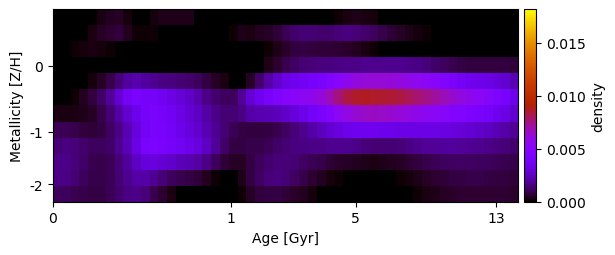

The file beside this chart, header and first rows:
6.347454362903754459e-20, -3.099798540005422413e-20, 1.265214187767397918e-19, -1.428552935890755051e-21, -1.378986151202924703e-19, 2.424993062694753810e-04, 4.049932919015666963e-04, 4.693402841933723424e-04, 1.601407914613875254e-04, 1.862977478112169468e-21, 1.839123614680960661e-05, 1.624726746425650241e-04, 3.099648454672321155e-04, 3.368271708419564052e-04, 3.012050864174679356e-04, 3.012336266100226387e-04, 1.092964788956641549e-20, 3.251869423591354855e-19, 3.968559578939348019e-19, -1.675682987138997946e-19, -6.513520045012618868e-20, 9.335754433964621817e-20, 8.231523667006242985e-19, 7.377329890231745134e-20
-1.054965225195963642e-18, -2.281266295230779303e-19, -6.961144066421854385e-20, 3.753268357082864315e-05, 2.645617985612004185e-04, 4.722182234016845731e-04, 6.036681774106046746e-04, 7.192632366874873598e-04, 4.026774787886193137e-04, 9.948284891831611653e-05, 1.412786755645867190e-04, 1.204647968792817359e-04, 4.363811518284101907e-05, 1.236427668770672180e-20, 8.768638349472184097e-20, -5.805430762184862685e-20, -2.767040692532548413e-19, -3.977833458082343939e-20, -1.270558025929701517e-19, 3.092200202603336667e-20, 1.385233050502420805e-04, 3.468942252987199906e-04, 2.519005304537695568e-04, 3.694376776588699572e-04
-2.701780172032471900e-19, -8.398016931799600270e-20, 7.778902404913416789e-05, 1.718542821567709141e-04, 2.406911813181734916e-04, 2.127442645897048633e-04, 1.009466898018136972e-04, 2.080725632238535381e-05, -2.045091505571318166e-19, 9.506243905658010360e-20, -4.059723225291519384e-20, -2.488239074871435441e-19, 1.544311050986678010e-19, -3.461313008120974941e-19, -5.728344214987510687e-19, 6.817996116285439675e-20, -1.224385408731682075e-19, -2.244615385344404393e-19, -1.225736951037459011e-19, 6.485298695608143969e-20, -3.732623304122568921e-20, -6.139496258321097379e-20, -2.271087050673739598e-19, -5.420629282813323560e-22
3.343260809650322241e-19, -3.238277264272321359e-19, 1.285626307765067606e-19, -1.673415193459353715e-20, 1.370604513927543573e-05, 2.923819735914350451e-23, -5.163562828754654370e-21, 1.882398680528243461e-20, -5.187511730297608381e-19, -9.977213501382015322e-20, 3.276384355073430901e-19, -3.137270048256450498e-20, -2.612681662410107073e-19, 3.448050742927627733e-20, 2.332519039554571029e-19, 4.215347550777569711e-19, -1.718759642050002923e-19, -2.380000019057215514e-19, 5.112465900820366310e-20, -1.320241526882543780e-19, 1.516994352855984088e-19, 3.246719741304518086e-19, 1.471269818350922474e-19, 3.727283323145337600e-05
1.182385887402189314e-18, 2.418330276366899856e-20, -1.930317509917936677e-22, -1.193040449503277437e-20, 1.479507455776588477e-04, 4.607084671369397473e-04, 9.089573551169689847e-04, 1.439305791223043128e-03, 1.981102395590668506e-03, 2.199187093966529886e-03, 1.966388481635713854e-03, 1.735905201396140260e-03, 1.611636615810373889e-03, 1.514532198236129409e-03, 1.405596360388711987e-03, 1.284757279457672367e-03, 1.112322190376917362e-03, 8.250709454960120093e-04, 4.756159916958542120e-04, 2.172194817796796495e-04, 1.914782851576364347e-05, 9.483219674175222853e-20, 4.741630930389918144e-04, 1.317505390056217425e-03
1.809208743763826114e-19, 2.221114402262054530e-05, 1.115250109524817062e-04, 3.939203337201101088e-04, 7.742515173701371807e-04, 1.228862805367343615e-03, 1.885173832245915383e-03, 2.892844080047292463e-03, 3.857939138852038274e-03, 4.145125455958977544e-03, 4.007070799866925895e-03, 3.941535410427497894e-03, 3.660674523922982735e-03, 3.330613651232151601e-03, 2.972805226860861932e-03, 2.639893890082123818e-03, 2.157266000778048330e-03, 1.651371834427349484e-03, 1.320242193455620347e-03, 1.073527869339557708e-03, 1.072477617273956190e-03, 1.893415560117331928e-03, 2.864955217803438238e-03, 3.604611354614017590e-03
2.419578175737303427e-04, 2.451377399792474001e-04, 2.508593559332753442e-04, 3.056517832276756867e-04, 4.925134494898390997e-04, 8.581830169665079439e-04, 1.416666881093598708e-03, 2.104675022440225321e-03, 2.806318267827955914e-03, 3.469019607440047316e-03, 4.024691800109587471e-03, 4.240214347597586093e-03, 4.042370430817857074e-03, 3.702313116211118030e-03, 3.268549049807930283e-03, 2.881492255899432541e-03, 2.505057461828812376e-03, 2.071743638789800591e-03, 1.684897939877911914e-03, 1.414554226122531882e-03, 1.392005923138024985e-03, 1.609572074366820730e-03, 2.084044238890377706e-03, 2.226832480074761398e-03
1.036272365179681174e-03, 1.005111929303172330e-03, 8.908539024032935188e-04, 7.190937731969871977e-04, 6.591394259535626700e-04, 8.022135820828571462e-04, 1.142171728775107521e-03, 1.693448437169786224e-03, 2.329279640881179794e-03, 3.074897015194663717e-03, 3.810673874363880876e-03, 4.190105825398414072e-03, 4.106643367804903820e-03, 3.837277124856539653e-03, 3.438929708021953423e-03, 3.031293011901897878e-03, 2.739219024019284594e-03, 2.299258837610616488e-03, 1.831135067888509712e-03, 1.415904885786605687e-03, 1.064355487885727597e-03, 8.171346710161608894e-04, 7.267199285089533372e-04, 7.259677669618520976e-04
1.415006122686147168e-03, 1.554001021888083960e-03, 1.485711895932925741e-03, 1.303329895096649350e-03, 1.118492623975647637e-03, 1.072279680340660962e-03, 1.238299486133405229e-03, 1.714435784359781599e-03, 2.361325739860780770e-03, 3.336007712185102767e-03, 4.192484563823975149e-03, 4.505146480614140303e-03, 4.288764079033653351e-03, 3.970828221575003168e-03, 3.658258054853620080e-03, 3.389343411746145816e-03, 3.075731792053539894e-03, 2.567041302704963033e-03, 1.881959989621403376e-03, 1.225931474526955689e-03, 8.299226210191662945e-04, 8.530925102619575347e-04, 8.625012545986660440e-04, 9.016723456937743427e-04
1.655006418952247125e-03, 1.648092477116500261e-03, 1.464561468712074219e-03, 1.209392674835314905e-03, 9.942548164664135463e-04, 9.181268555467978062e-04, 1.060203013436104022e-03, 1.426035197245407267e-03, 1.926539314236956450e-03, 2.565291583719162775e-03, 2.989621275510512006e-03, 3.068998489230699220e-03, 2.875229872098416031e-03, 2.653239001369376779e-03, 2.415164721140411301e-03, 2.228545750834823314e-03, 2.000673230226478628e-03, 1.664449463920165658e-03, 1.132452354897385072e-03, 6.909784872856070169e-04, 4.628344390233566979e-04, 4.906578244632979003e-04, 7.898747865530085770e-04, 1.088578256515463152e-03
1.665019077429675306e-03, 1.633224133060947854e-03, 1.396651136379756068e-03, 1.120761617904322176e-03, 9.179219183389979815e-04, 8.685407341314872656e-04, 1.018977161977348972e-03, 1.365638505640029594e-03, 1.745718934380226023e-03, 2.063434750552013610e-03, 2.092130092767546887e-03, 1.812685813717966350e-03, 1.457376649728611435e-03, 1.136274667050199850e-03, 9.429269947361048655e-04, 8.034642018051826352e-04, 6.740143619346699666e-04, 4.060246219191317543e-04, 1.374135000770251934e-04, 3.331524009041287298e-06, 2.868486832466056571e-05, 3.116563565898425054e-04, 8.089394218085076659e-04, 1.195305737004877938e-03
1.109251747665517072e-03, 1.093695813725819796e-03, 9.658616670571935946e-04, 8.671434984953324846e-04, 8.076066717271501326e-04, 8.491987500995956195e-04, 1.030088412221545060e-03, 1.343457737344871733e-03, 1.616223744899289352e-03, 1.680604677329973831e-03, 1.481989557759506079e-03, 9.651743482975824653e-04, 5.731704541970863162e-04, 2.420005982182773239e-04, 5.608531638938120200e-05, -1.004418316152718797e-19, -1.479769520284985734e-20, 3.507626745116961166e-19, -5.222117266270793272e-20, 1.694186450068349747e-18, -1.433660186252290724e-19, 9.133874234035951043e-05, 4.603174463054391838e-04, 7.194254614074612744e-04
